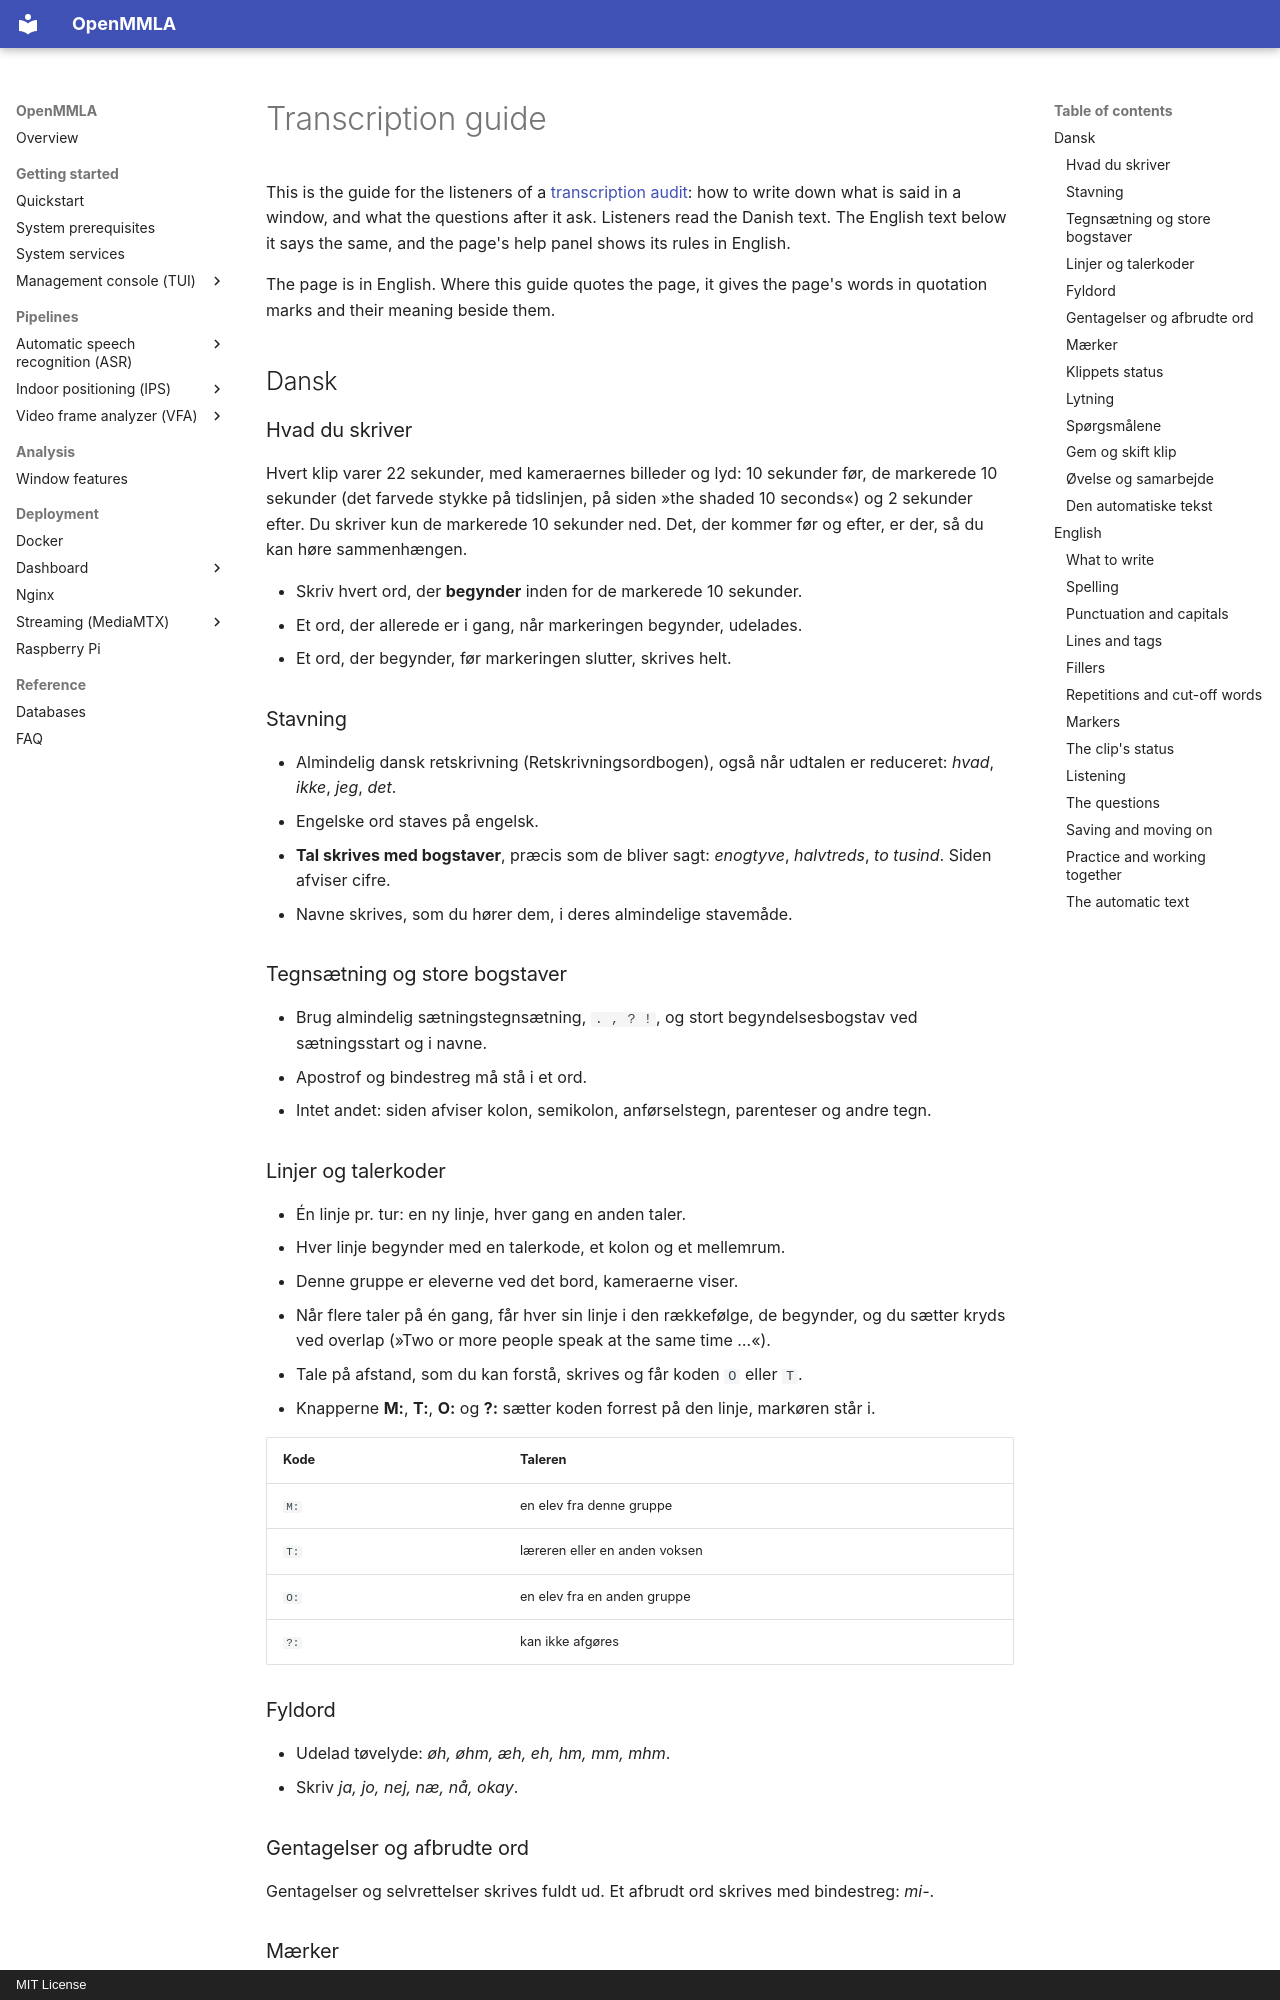

repository: ucph-ccs/OpenMMLA · page: analytics/transcription_guide/index.html · generator: mkdocs · copyright: MIT License

# Transcription guide

This is the guide for the listeners of a [transcription audit](coding_and_audit.md#the-transcription-audit): how to write down what is said in a window, and what the questions after it ask. Listeners read the Danish text. The English text below it says the same, and the page's help panel shows its rules in English.

The page is in English. Where this guide quotes the page, it gives the page's words in quotation marks and their meaning beside them.

## Dansk

### Hvad du skriver

Hvert klip varer 22 sekunder, med kameraernes billeder og lyd: 10 sekunder før, de markerede 10 sekunder (det farvede stykke på tidslinjen, på siden »the shaded 10 seconds«) og 2 sekunder efter. Du skriver kun de markerede 10 sekunder ned. Det, der kommer før og efter, er der, så du kan høre sammenhængen.

- Skriv hvert ord, der **begynder** inden for de markerede 10 sekunder.
- Et ord, der allerede er i gang, når markeringen begynder, udelades.
- Et ord, der begynder, før markeringen slutter, skrives helt.

### Stavning

- Almindelig dansk retskrivning (Retskrivningsordbogen), også når udtalen er reduceret: *hvad*, *ikke*, *jeg*, *det*.
- Engelske ord staves på engelsk.
- **Tal skrives med bogstaver**, præcis som de bliver sagt: *enogtyve*, *halvtreds*, *to tusind*. Siden afviser cifre.
- Navne skrives, som du hører dem, i deres almindelige stavemåde.

### Tegnsætning og store bogstaver

- Brug almindelig sætningstegnsætning, `. , ? !`, og stort begyndelsesbogstav ved sætningsstart og i navne.
- Apostrof og bindestreg må stå i et ord.
- Intet andet: siden afviser kolon, semikolon, anførselstegn, parenteser og andre tegn.

### Linjer og talerkoder

- Én linje pr. tur: en ny linje, hver gang en anden taler.
- Hver linje begynder med en talerkode, et kolon og et mellemrum.
- Denne gruppe er eleverne ved det bord, kameraerne viser.
- Når flere taler på én gang, får hver sin linje i den rækkefølge, de begynder, og du sætter kryds ved overlap (»Two or more people speak at the same time …«).
- Tale på afstand, som du kan forstå, skrives og får koden `O` eller `T`.
- Knapperne **M:**, **T:**, **O:** og **?:** sætter koden forrest på den linje, markøren står i.

| Kode | Taleren |
|---|---|
| `M:` | en elev fra denne gruppe |
| `T:` | læreren eller en anden voksen |
| `O:` | en elev fra en anden gruppe |
| `?:` | kan ikke afgøres |

### Fyldord

- Udelad tøvelyde: *øh, øhm, æh, eh, hm, mm, mhm*.
- Skriv *ja, jo, nej, næ, nå, okay*.

### Gentagelser og afbrudte ord

Gentagelser og selvrettelser skrives fuldt ud. Et afbrudt ord skrives med bindestreg: *mi-*.

### Mærker

| Mærke | Betyder |
|---|---|
| `[x]` | et stykke tale, du ikke kan forstå |
| `{ord}` | dit bedste gæt (aldrig parenteser) |
| `[bg]` | baggrundssnak, du ikke kan forstå |

- Et mærke og et gæt står for sig selv: et mellemrum eller linjens begyndelse før, et mellemrum, `. , ? !` eller linjens slutning efter.
- Et gæt indeholder kun bogstaver, mellemrum, apostrof og bindestreg, og et gæt står aldrig inde i et andet.
- Knapperne **[x]**, **[bg]** og **{ }** sætter mærket ind, hvor markøren står. **{ }** sætter tuborgklammer om en markeret tekst.
